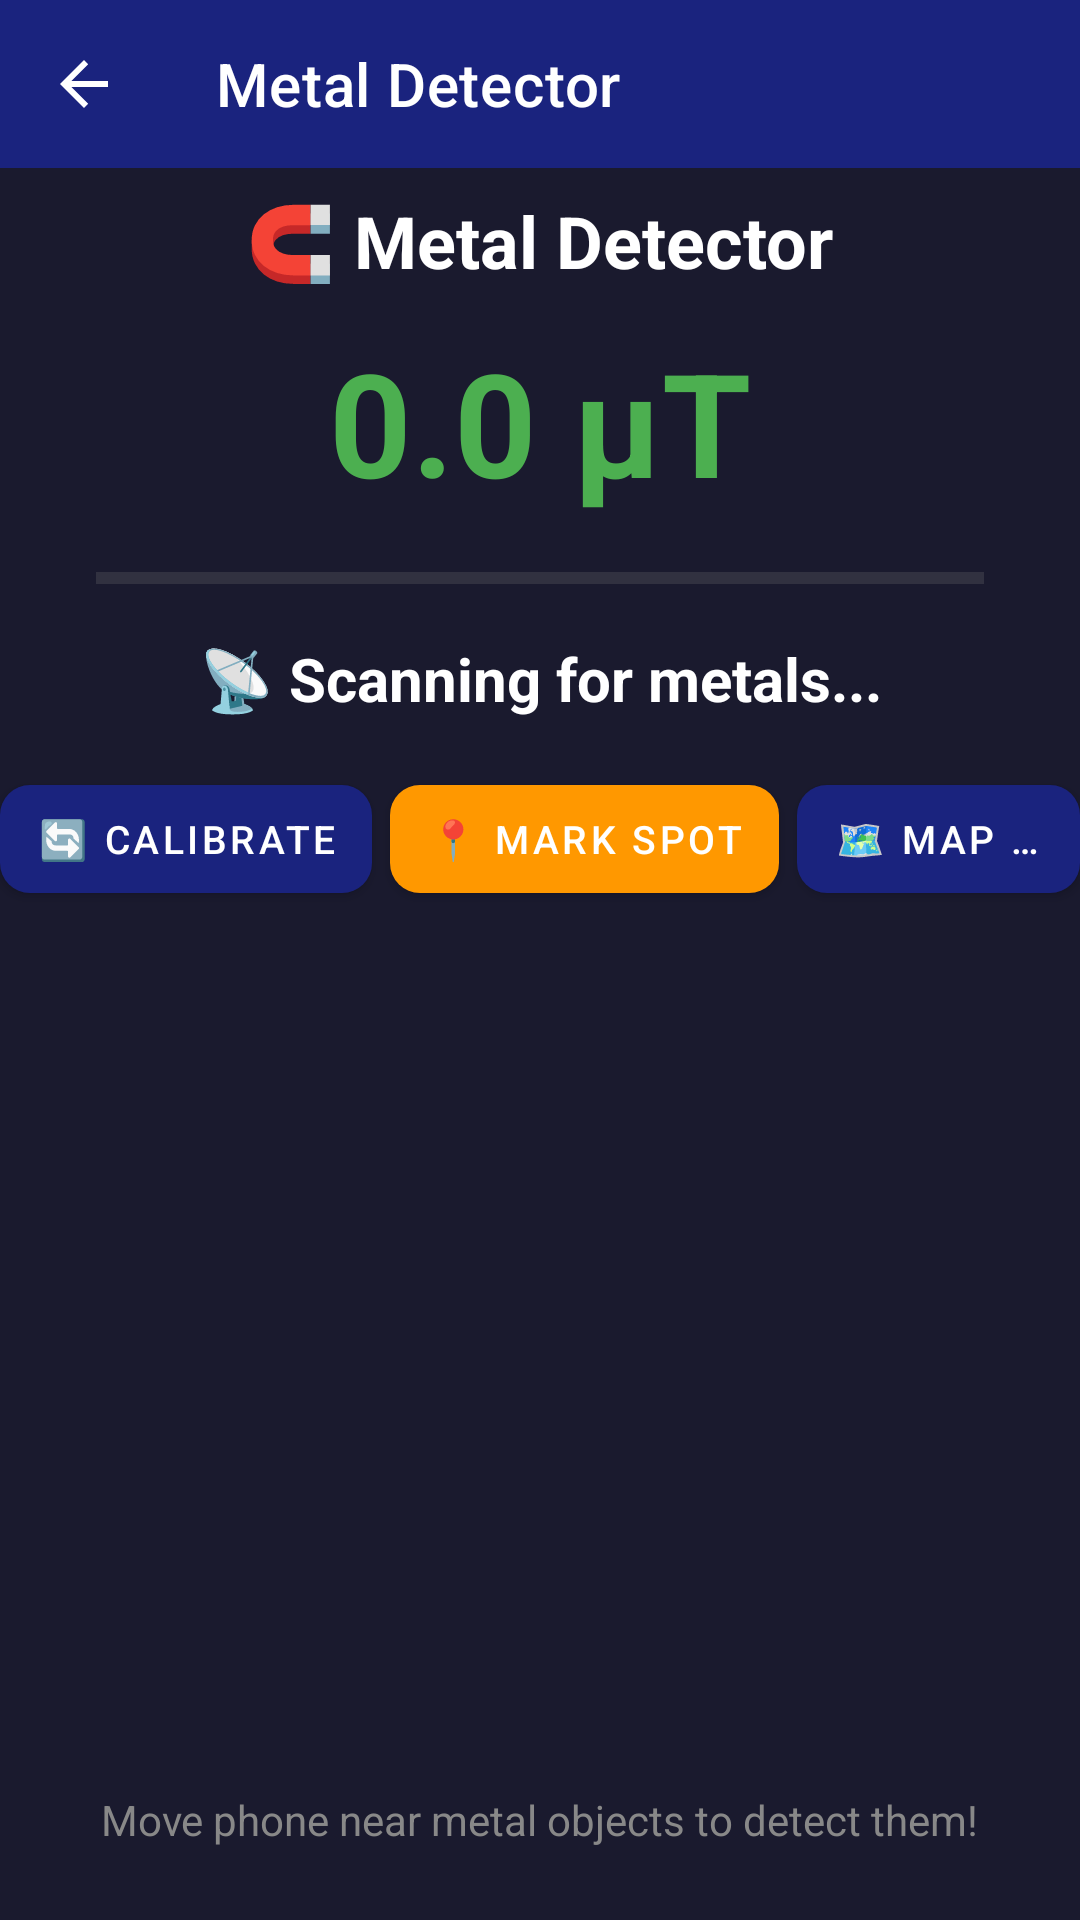

Here is an Android app screen rendered from its layout file. Give the layout XML and the strings, colors and styles it references.
<!-- AndroidManifest.xml: application theme Theme.SensorToolBox -->
<!-- res/layout/activity_metal_detector.xml -->
<?xml version="1.0" encoding="utf-8"?>
<androidx.constraintlayout.widget.ConstraintLayout
    xmlns:android="http://schemas.android.com/apk/res/android"
    xmlns:app="http://schemas.android.com/apk/res-auto"
    xmlns:tools="http://schemas.android.com/tools"
    android:id="@+id/main"
    android:layout_width="match_parent"
    android:layout_height="match_parent"
    android:fitsSystemWindows="true"
    android:background="#1A1A2E"
    tools:context=".detection.MetalDetectorActivity">

    
    <androidx.appcompat.widget.Toolbar
        android:id="@+id/toolbar"
        android:layout_width="0dp"
        android:layout_height="?attr/actionBarSize"
        android:background="?attr/colorPrimary"
        android:theme="@style/SensorToolBox.Toolbar"
        app:theme="@style/SensorToolBox.Toolbar"
        app:popupTheme="@style/SensorToolBox.PopupMenu"
        app:title="Metal Detector"
        app:titleTextColor="#FFFFFF"
        app:navigationIcon="?attr/homeAsUpIndicator"
        app:layout_constraintTop_toTopOf="parent"
        app:layout_constraintStart_toStartOf="parent"
        app:layout_constraintEnd_toEndOf="parent" />

    
    <TextView
        android:id="@+id/titleText"
        android:layout_width="wrap_content"
        android:layout_height="wrap_content"
        android:text="🧲 Metal Detector"
        android:textSize="24sp"
        android:textStyle="bold"
        android:textColor="#FFFFFF"
        android:layout_marginTop="8dp"
        app:layout_constraintTop_toBottomOf="@id/toolbar"
        app:layout_constraintStart_toStartOf="parent"
        app:layout_constraintEnd_toEndOf="parent" />

    
    <TextView
        android:id="@+id/strengthText"
        android:layout_width="wrap_content"
        android:layout_height="wrap_content"
        android:text="0.0 µT"
        android:textSize="48sp"
        android:textStyle="bold"
        android:textColor="#4CAF50"
        android:layout_marginTop="12dp"
        app:layout_constraintTop_toBottomOf="@id/titleText"
        app:layout_constraintStart_toStartOf="parent"
        app:layout_constraintEnd_toEndOf="parent" />

    
    <ProgressBar
        android:id="@+id/strengthBar"
        style="?android:attr/progressBarStyleHorizontal"
        android:layout_width="0dp"
        android:layout_height="16dp"
        android:max="100"
        android:progress="0"
        android:progressTint="#4CAF50"
        android:layout_marginTop="12dp"
        android:layout_marginStart="32dp"
        android:layout_marginEnd="32dp"
        app:layout_constraintTop_toBottomOf="@id/strengthText"
        app:layout_constraintStart_toStartOf="parent"
        app:layout_constraintEnd_toEndOf="parent" />

    
    <TextView
        android:id="@+id/statusText"
        android:layout_width="wrap_content"
        android:layout_height="wrap_content"
        android:text="📡 Scanning for metals..."
        android:textSize="20sp"
        android:textStyle="bold"
        android:textColor="#FFFFFF"
        android:layout_marginTop="12dp"
        app:layout_constraintTop_toBottomOf="@id/strengthBar"
        app:layout_constraintStart_toStartOf="parent"
        app:layout_constraintEnd_toEndOf="parent" />

    
    <LinearLayout
        android:id="@+id/buttonContainer"
        android:layout_width="wrap_content"
        android:layout_height="wrap_content"
        android:orientation="horizontal"
        android:gravity="center"
        android:layout_marginTop="16dp"
        app:layout_constraintTop_toBottomOf="@id/statusText"
        app:layout_constraintStart_toStartOf="parent"
        app:layout_constraintEnd_toEndOf="parent">

        <com.google.android.material.button.MaterialButton
            android:id="@+id/calibrateButton"
            android:layout_width="wrap_content"
            android:layout_height="48dp"
            android:minWidth="90dp"
            android:text="🔄 Calibrate"
            android:textSize="13sp"
            android:textColor="#FFFFFF"
            android:singleLine="true"
            android:gravity="center"
            android:layout_marginEnd="6dp"
            app:cornerRadius="10dp"
            app:backgroundTint="#1A237E"
            android:paddingStart="12dp"
            android:paddingEnd="12dp" />

        <com.google.android.material.button.MaterialButton
            android:id="@+id/saveSpotButton"
            android:layout_width="wrap_content"
            android:layout_height="48dp"
            android:minWidth="90dp"
            android:text="📍 Mark Spot"
            android:textSize="13sp"
            android:textColor="#FFFFFF"
            android:singleLine="true"
            android:gravity="center"
            android:layout_marginEnd="6dp"
            app:cornerRadius="10dp"
            app:backgroundTint="#FF9800"
            android:paddingStart="12dp"
            android:paddingEnd="12dp" />

        <com.google.android.material.button.MaterialButton
            android:id="@+id/viewMapButton"
            android:layout_width="wrap_content"
            android:layout_height="48dp"
            android:minWidth="90dp"
            android:text="🗺️ Map Spots"
            android:textSize="13sp"
            android:textColor="#FFFFFF"
            android:singleLine="true"
            android:gravity="center"
            app:cornerRadius="10dp"
            app:backgroundTint="@color/colorPrimary"
            android:paddingStart="12dp"
            android:paddingEnd="12dp" />

    </LinearLayout>

    
    <TextView
        android:id="@+id/hintText"
        android:layout_width="wrap_content"
        android:layout_height="wrap_content"
        android:text="Move phone near metal objects to detect them!"
        android:textSize="14sp"
        android:textColor="#888888"
        android:layout_marginBottom="24dp"
        app:layout_constraintBottom_toBottomOf="parent"
        app:layout_constraintStart_toStartOf="parent"
        app:layout_constraintEnd_toEndOf="parent" />

</androidx.constraintlayout.widget.ConstraintLayout>
<!-- resources referenced by this layout -->
<resources>
  <color name="colorPrimary">#1A237E</color>
  <style name="SensorToolBox.PopupMenu" parent="ThemeOverlay.AppCompat.Light">
          <item name="android:textColor">@color/colorTextPrimary</item>
          <item name="android:textColorPrimary">@color/colorTextPrimary</item>
          <item name="android:colorBackground">#FFFFFF</item>
      </style>
  <style name="SensorToolBox.Toolbar" parent="ThemeOverlay.AppCompat.Dark.ActionBar">
          <item name="colorControlNormal">#FFFFFF</item>
          <item name="android:textColorPrimary">#FFFFFF</item>
          <item name="actionMenuTextColor">#FFFFFF</item>
      </style>
  <style name="Theme.SensorToolBox" parent="Theme.MaterialComponents.DayNight.NoActionBar">
          <item name="colorPrimary">@color/colorPrimary</item>
          <item name="colorPrimaryVariant">@color/colorPrimaryDark</item>
          <item name="colorOnPrimary">@color/colorTextOnPrimary</item>
          <item name="colorSecondary">@color/colorAccent</item>
          <item name="colorSecondaryVariant">@color/colorAccentDark</item>
          <item name="colorOnSecondary">@color/colorTextOnAccent</item>
          <item name="android:colorBackground">@color/colorBackground</item>
          <item name="colorSurface">@color/colorSurface</item>
          <item name="colorOnBackground">@color/colorTextPrimary</item>
          <item name="colorOnSurface">@color/colorTextPrimary</item>
          <item name="colorError">@color/colorError</item>
          <item name="colorOnError">@color/colorTextOnError</item>
          <item name="android:statusBarColor">@color/colorPrimaryDark</item>
          <item name="android:navigationBarColor">@color/colorPrimaryDark</item>
          <item name="android:windowLightStatusBar">false</item>
          <item name="android:windowBackground">@color/colorBackground</item>
          <item name="android:textColorPrimary">@color/colorTextPrimary</item>
          <item name="android:textColorSecondary">@color/colorTextSecondary</item>
      </style>
  <color name="colorTextPrimary">#212121</color>
  <color name="colorPrimaryDark">#0D1442</color>
  <color name="colorTextOnPrimary">#FFFFFF</color>
  <color name="colorAccent">#FF5722</color>
  <color name="colorAccentDark">#BF360C</color>
  <color name="colorTextOnAccent">#FFFFFF</color>
  <color name="colorBackground">#F5F5F5</color>
  <color name="colorSurface">#FAFAFA</color>
  <color name="colorError">#F44336</color>
  <color name="colorTextOnError">#FFFFFF</color>
  <color name="colorTextSecondary">#757575</color>
</resources>
